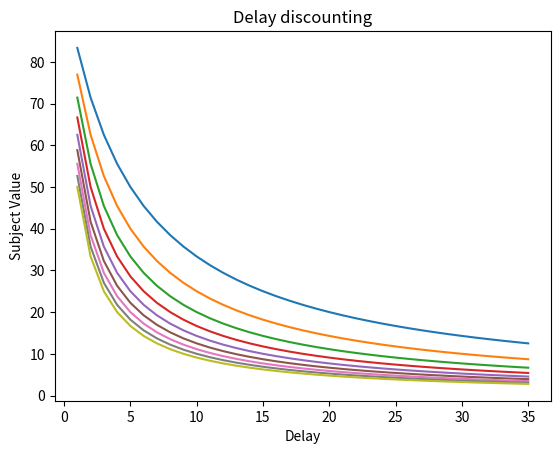

Write Python code to recreate this figure.
import matplotlib.pyplot as plt
import numpy as np
ks = np.arange(0.2, 1.1, 0.1)


def f(x, k): 
    return 100 / (1 + k * x)
def g(x):
    return 100 / (1 + 0.1 * x)

x = range(1,10+1)
xs = range(1,35+1)

ys_f = []
ys_g = []
for k in ks:
    for x in xs:
        print(k)
        ys_f.append(f(x, k))
    plt.plot(xs,ys_f)
    ys_f = []

plt.title ('Delay discounting')
plt.xlabel("Delay")
plt.ylabel("Subject Value")
plt.show()